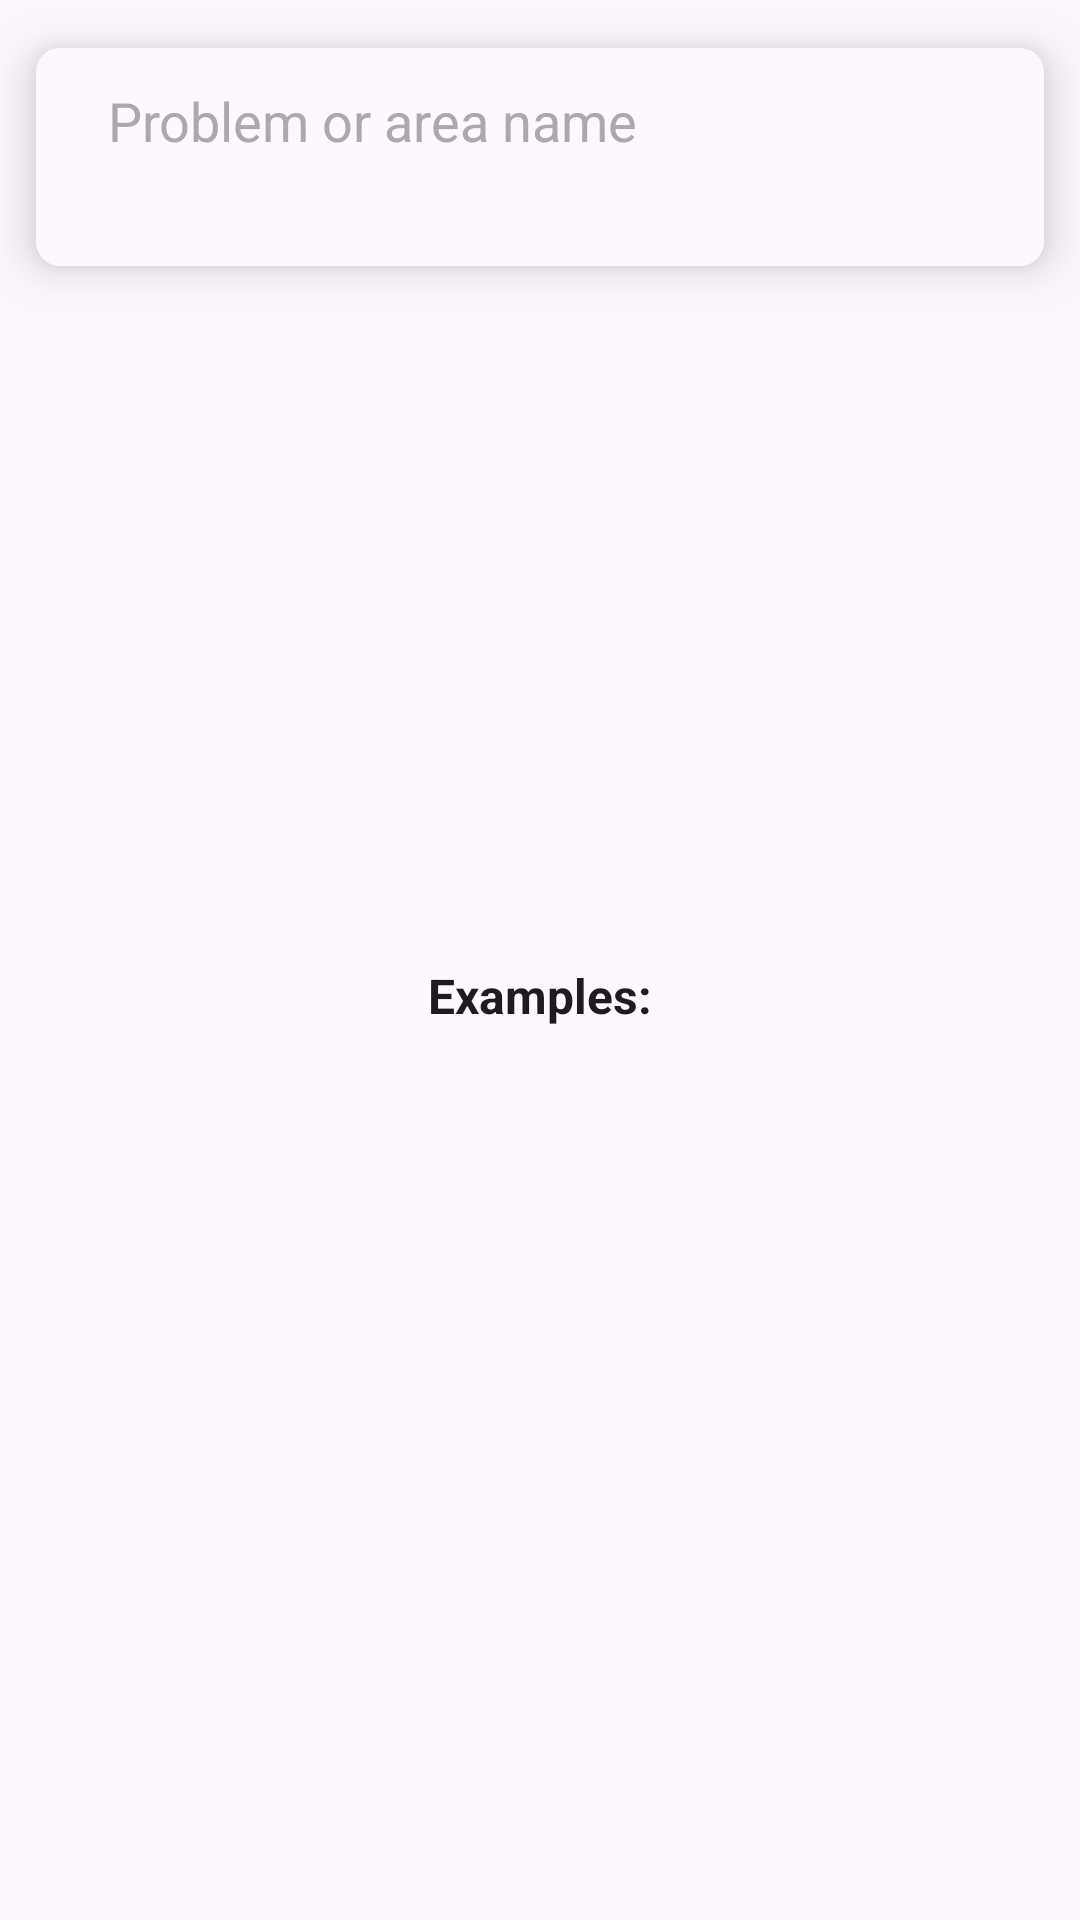

Layout XML and referenced resources for this Android screen:
<!-- AndroidManifest.xml: application theme Theme.Boolder -->
<!-- res/layout/fragment_search.xml -->
<?xml version="1.0" encoding="utf-8"?>
<androidx.constraintlayout.widget.ConstraintLayout xmlns:android="http://schemas.android.com/apk/res/android"
    xmlns:app="http://schemas.android.com/apk/res-auto"
    xmlns:tools="http://schemas.android.com/tools"
    android:layout_width="match_parent"
    android:layout_height="match_parent"
    android:background="?android:colorBackground">

    <include
        android:id="@+id/search_component"
        layout="@layout/search_component"
        android:layout_width="match_parent"
        android:layout_height="wrap_content"
        android:layout_marginHorizontal="12dp"
        android:layout_marginTop="@dimen/margin_search_component"
        app:layout_constraintTop_toTopOf="parent" />

    <androidx.recyclerview.widget.RecyclerView
        android:id="@+id/recycler_view"
        android:layout_width="match_parent"
        android:layout_height="0dp"
        android:layout_marginTop="8dp"
        android:clipToPadding="false"
        app:layoutManager="androidx.recyclerview.widget.LinearLayoutManager"
        app:layout_constraintBottom_toBottomOf="parent"
        app:layout_constraintTop_toBottomOf="@+id/search_component" />

    <androidx.constraintlayout.widget.ConstraintLayout
        android:id="@+id/suggestion_container"
        android:layout_width="match_parent"
        android:layout_height="wrap_content"
        app:layout_constraintBottom_toBottomOf="parent"
        app:layout_constraintTop_toBottomOf="@+id/search_component">

        <TextView
            android:id="@+id/suggestion_title"
            android:layout_width="wrap_content"
            android:layout_height="wrap_content"
            android:text="@string/query_examples"
            android:textColor="?colorOnBackground"
            android:textSize="16sp"
            android:textStyle="bold"
            app:layout_constraintBottom_toTopOf="@id/suggestion_first"
            app:layout_constraintEnd_toEndOf="parent"
            app:layout_constraintStart_toStartOf="parent"
            app:layout_constraintTop_toTopOf="parent" />

        <Button
            android:id="@+id/suggestion_first"
            android:layout_width="wrap_content"
            android:layout_height="wrap_content"
            android:background="@android:color/transparent"
            android:minHeight="0dp"
            android:textAllCaps="false"
            android:textColor="@color/primary"
            android:textSize="16sp"
            app:layout_constraintBottom_toTopOf="@id/suggestion_second"
            app:layout_constraintEnd_toEndOf="parent"
            app:layout_constraintStart_toStartOf="parent"
            app:layout_constraintTop_toBottomOf="@+id/suggestion_title"
            tools:text="Isatis" />

        <Button
            android:id="@+id/suggestion_second"
            android:layout_width="wrap_content"
            android:layout_height="wrap_content"
            android:background="@android:color/transparent"
            android:minHeight="0dp"
            android:textAllCaps="false"
            android:textColor="@color/primary"
            android:textSize="16sp"
            app:layout_constraintBottom_toTopOf="@id/suggestion_third"
            app:layout_constraintEnd_toEndOf="parent"
            app:layout_constraintStart_toStartOf="parent"
            app:layout_constraintTop_toBottomOf="@+id/suggestion_first"
            tools:text="La Marie-Rose" />

        <Button
            android:id="@+id/suggestion_third"
            android:layout_width="wrap_content"
            android:layout_height="wrap_content"
            android:background="@android:color/transparent"
            android:minHeight="0dp"
            android:textAllCaps="false"
            android:textColor="@color/primary"
            android:textSize="16sp"
            app:layout_constraintBottom_toBottomOf="parent"
            app:layout_constraintEnd_toEndOf="parent"
            app:layout_constraintStart_toStartOf="parent"
            app:layout_constraintTop_toBottomOf="@id/suggestion_second"
            tools:text="Cul de chien" />


    </androidx.constraintlayout.widget.ConstraintLayout>

    <TextView
        android:id="@+id/empty_query_message"
        android:layout_width="wrap_content"
        android:layout_height="wrap_content"
        android:layout_marginBottom="12dp"
        android:text="@string/no_result"
        android:textColor="?colorOnBackground"
        android:textSize="16sp"
        android:visibility="gone"
        app:layout_constraintBottom_toBottomOf="parent"
        app:layout_constraintEnd_toEndOf="parent"
        app:layout_constraintStart_toStartOf="parent"
        app:layout_constraintTop_toTopOf="parent"
        tools:visibility="visible" />

</androidx.constraintlayout.widget.ConstraintLayout>
<!-- res/layout/search_component.xml (included above) -->
<?xml version="1.0" encoding="utf-8"?>
<androidx.constraintlayout.widget.ConstraintLayout xmlns:android="http://schemas.android.com/apk/res/android"
    xmlns:app="http://schemas.android.com/apk/res-auto"
    android:id="@+id/search_container"
    android:layout_width="match_parent"
    android:layout_height="wrap_content"
    android:elevation="10dp"
    android:background="@drawable/round_background"
    android:padding="4dp">

    <ImageView
        android:id="@+id/search_first_icon"
        android:layout_width="wrap_content"
        android:layout_height="wrap_content"
        android:clickable="true"
        android:contentDescription="@string/cd_go_back"
        android:focusable="true"
        android:padding="8dp"
        android:src="@drawable/ic_search"
        app:layout_constraintBottom_toBottomOf="parent"
        app:layout_constraintStart_toStartOf="parent"
        app:layout_constraintTop_toTopOf="parent" />

    <EditText
        android:id="@+id/search_bar"
        android:layout_width="0dp"
        android:layout_height="wrap_content"
        android:autofillHints="name"
        android:background="@android:color/transparent"
        android:hint="@string/search_query_hint"
        android:imeOptions="actionSearch"
        android:inputType="textFilter"
        android:textColor="@color/black"
        android:textColorHint="@android:color/darker_gray"
        android:paddingHorizontal="4dp"
        android:paddingVertical="8dp"
        app:layout_constraintBottom_toBottomOf="@id/search_first_icon"
        app:layout_constraintEnd_toStartOf="@id/search_last_icon"
        app:layout_constraintStart_toEndOf="@+id/search_first_icon"
        app:layout_constraintTop_toTopOf="parent" />

    <ImageView
        android:id="@+id/search_last_icon"
        android:layout_width="wrap_content"
        android:layout_height="wrap_content"
        android:clickable="true"
        android:contentDescription="@string/cancel_search"
        android:focusable="true"
        android:src="@drawable/ic_close"
        android:visibility="gone"
        app:layout_constraintEnd_toEndOf="parent"
        app:layout_constraintBottom_toBottomOf="@id/search_first_icon"
        app:layout_constraintTop_toTopOf="@id/search_first_icon" />


</androidx.constraintlayout.widget.ConstraintLayout>
<!-- resources referenced by this layout -->
<resources>
  <color name="black">#FF000000</color>
  <color name="primary">#FF65C466</color>
  <dimen name="margin_search_component">16dp</dimen>
  <!-- drawable round_background (drawable) -->
  <?xml version="1.0" encoding="utf-8"?>
  <shape xmlns:android="http://schemas.android.com/apk/res/android"
      android:shape="rectangle">
  
      <corners android:radius="8dp" />
      <solid android:color="?colorSurface" />
  </shape>
  <string name="cancel_search">Cancel search</string>
  <string name="cd_go_back">Go Back</string>
  <string name="no_result">No result</string>
  <string name="query_examples">Examples:</string>
  <string name="search_query_hint">Problem or area name</string>
  <style name="Theme.Boolder" parent="Theme.Material3.DayNight.NoActionBar">
          
          <item name="colorPrimary">@color/primary</item>
          <item name="colorOnPrimary">@color/white</item>
          
          <item name="colorSecondary">@color/primary</item>
          <item name="colorOnSecondary">@color/black</item>
          <item name="colorSecondaryContainer">#E6E6E6</item>
  
          
          <item name="android:windowActivityTransitions">true</item>
  
          <item name="bottomSheetDialogTheme">@style/BottomSheetDialogTheme</item>
      </style>
  <color name="white">#FFFFFFFF</color>
  <style name="BottomSheetDialogTheme" parent="Theme.Design.Light.BottomSheetDialog">
          <item name="bottomSheetStyle">@style/BottomSheetDialogStyle</item>
          <item name="android:windowIsFloating">false</item>
          <item name="android:navigationBarColor">@android:color/transparent</item>
      </style>
  <style name="BottomSheetDialogStyle" parent="Widget.Design.BottomSheet.Modal">
          <item name="android:background">@android:color/transparent</item>
      </style>
</resources>
